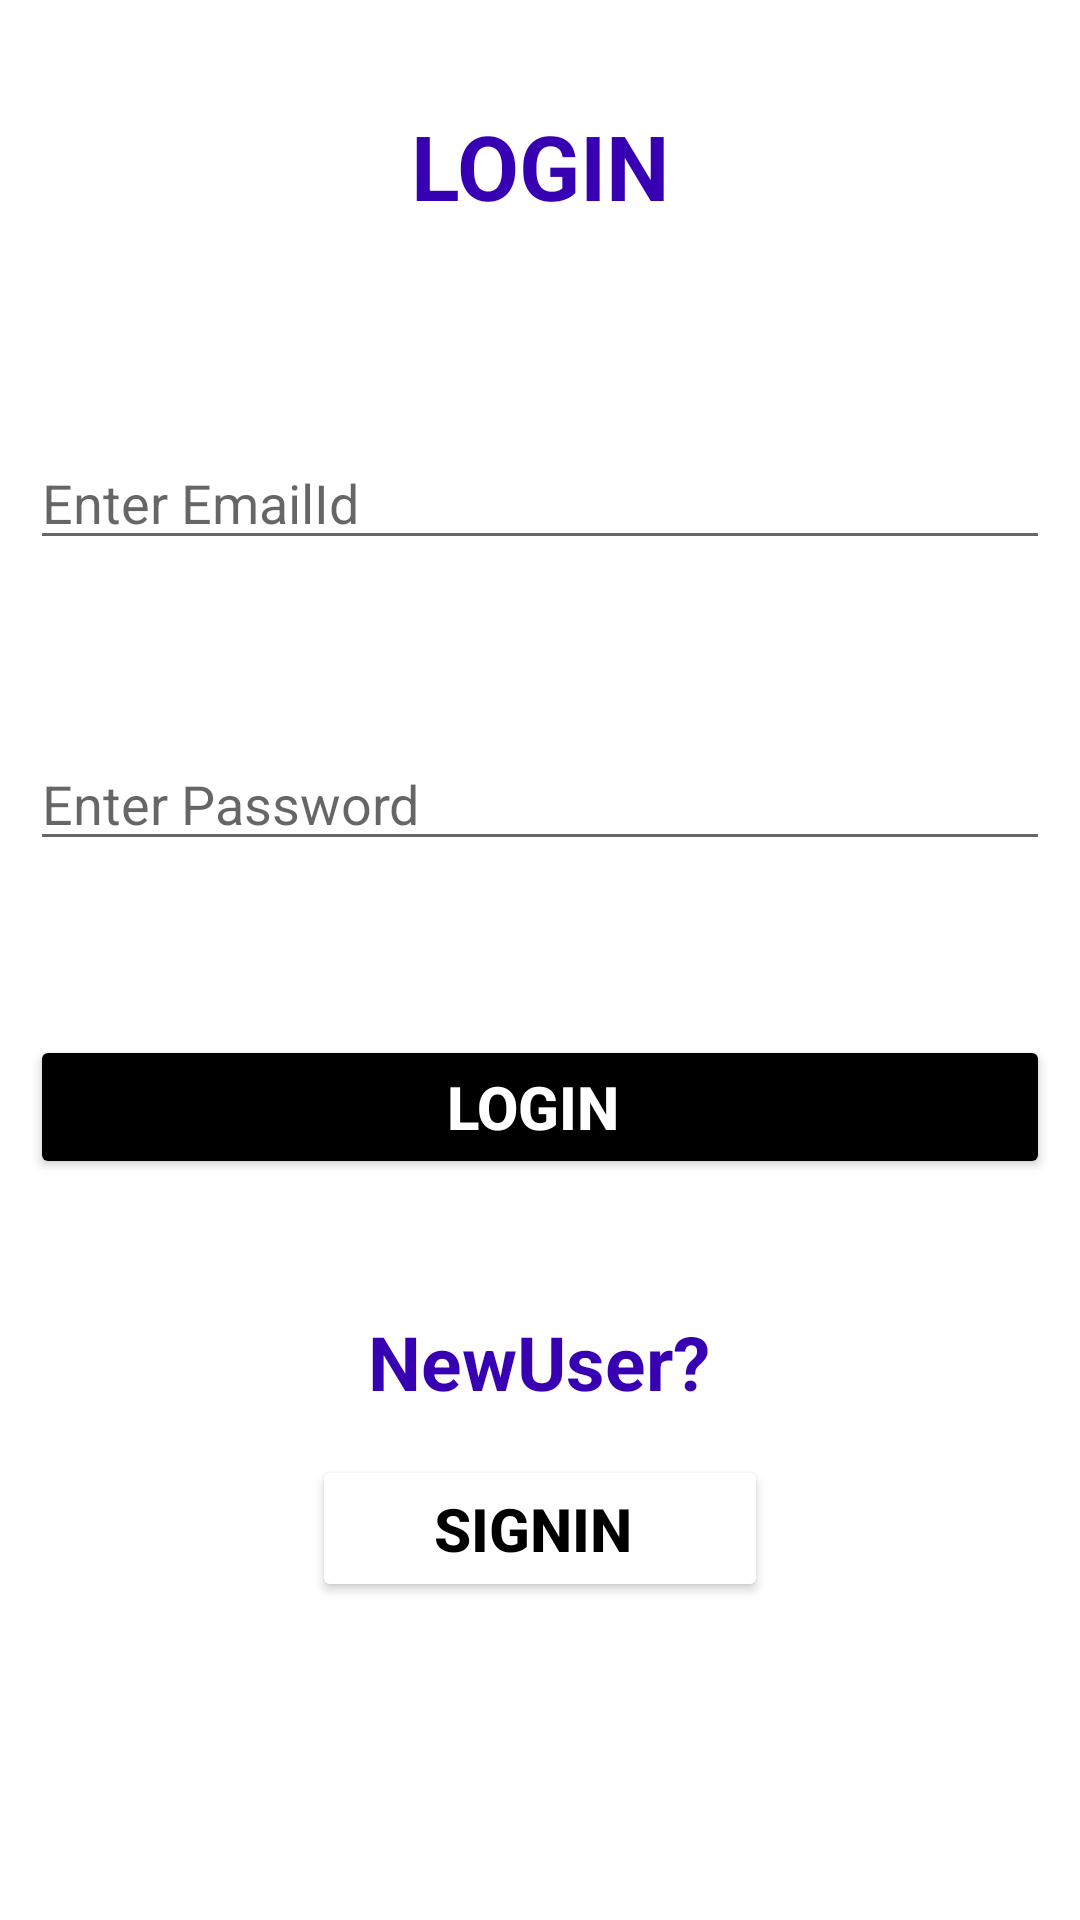

The Android layout XML behind this screen, and the referenced resources:
<!-- AndroidManifest.xml: application theme Theme.MyApplication2 -->
<!-- res/layout/activity_login2.xml -->
<?xml version="1.0" encoding="utf-8"?>
<RelativeLayout xmlns:android="http://schemas.android.com/apk/res/android"
    xmlns:app="http://schemas.android.com/apk/res-auto"
    xmlns:tools="http://schemas.android.com/tools"
    android:layout_width="match_parent"
    android:layout_height="match_parent"
    tools:context=".Login_Activity2">
    <TextView
        android:id="@+id/idTVHeader"
        android:layout_width="match_parent"
        android:layout_height="wrap_content"
        android:layout_marginTop="30dp"
        android:gravity="center_horizontal"
        android:padding="5dp"
        android:text="LOGIN"
        android:textAlignment="center"
        android:textColor="@color/purple_700"
        android:textSize="30sp"
        android:textStyle="bold"
        />

    <EditText
        android:id="@+id/login_Email"
        android:layout_width="match_parent"
        android:layout_height="wrap_content"
        android:layout_below="@id/idTVHeader"
        android:layout_marginStart="10dp"
        android:layout_marginTop="65dp"
        android:layout_marginEnd="10dp"
        android:hint="Enter EmailId"
        android:inputType="textEmailAddress" />

    <EditText
        android:id="@+id/login_Password"
        android:layout_width="match_parent"
        android:layout_height="wrap_content"
        android:layout_below="@id/login_Email"
        android:layout_marginStart="10dp"
        android:layout_marginTop="59dp"
        android:layout_marginEnd="10dp"
        android:hint="Enter Password"
        android:inputType="textPassword" />

    <Button
        android:id="@+id/login_Button"
        android:layout_width="match_parent"
        android:layout_height="wrap_content"
        android:layout_below="@id/login_Password"
        android:layout_marginStart="10dp"
        android:layout_marginTop="58dp"
        android:layout_marginEnd="10dp"
        android:text="LOGIN "
        android:textAllCaps="false"
        android:backgroundTint="@color/black"
        android:textColor="@color/white"
        android:textStyle="bold"
        android:textSize="20dp"/>

    <TextView
        android:id="@+id/txt"
        android:layout_width="127dp"
        android:layout_height="wrap_content"
        android:layout_below="@id/login_Button"
        android:layout_marginTop="44dp"
        android:text="NewUser?"
        android:textAlignment="center"
        android:textColor="@color/purple_700"
        android:layout_centerInParent="true"
        android:textSize="25dp"
        android:textStyle="bold"/>

    <Button
        android:id="@+id/register_button"
        android:layout_width="152dp"
        android:layout_height="49dp"
        android:layout_below="@id/login_Password"
        android:layout_centerInParent="true"
        android:layout_marginStart="10dp"
        android:layout_marginLeft="209dp"
        android:layout_marginTop="198dp"
        android:layout_marginEnd="10dp"
        android:layout_marginRight="102dp"
        android:backgroundTint="@color/white"
        android:gravity="center"
        android:text="SIGNIN "
        android:textAlignment="center"
        android:textAllCaps="false"
        android:textColor="@color/black"
        android:textSize="20dp"
        android:textStyle="bold" />


</RelativeLayout>
<!-- resources referenced by this layout -->
<resources>
  <style name="Theme.MyApplication2" parent="Theme.MaterialComponents.DayNight.DarkActionBar">
          
          <item name="colorPrimary">@color/purple_500</item>
          <item name="colorPrimaryVariant">@color/purple_700</item>
          <item name="colorOnPrimary">@color/white</item>
          
          <item name="colorSecondary">@color/teal_200</item>
          <item name="colorSecondaryVariant">@color/teal_700</item>
          <item name="colorOnSecondary">@color/black</item>
          
          <item name="android:statusBarColor">?attr/colorPrimaryVariant</item>
          
      </style>
  <!-- not gathered from this repository: default colours our renderer supplied (Android Studio template values) -->
  <color name="purple_500">#FF6200EE</color>
  <color name="purple_700">#FF3700B3</color>
  <color name="teal_200">#FF03DAC5</color>
  <color name="teal_700">#FF018786</color>
  <color name="black">#FF000000</color>
  <color name="white">#FFFFFFFF</color>
</resources>
